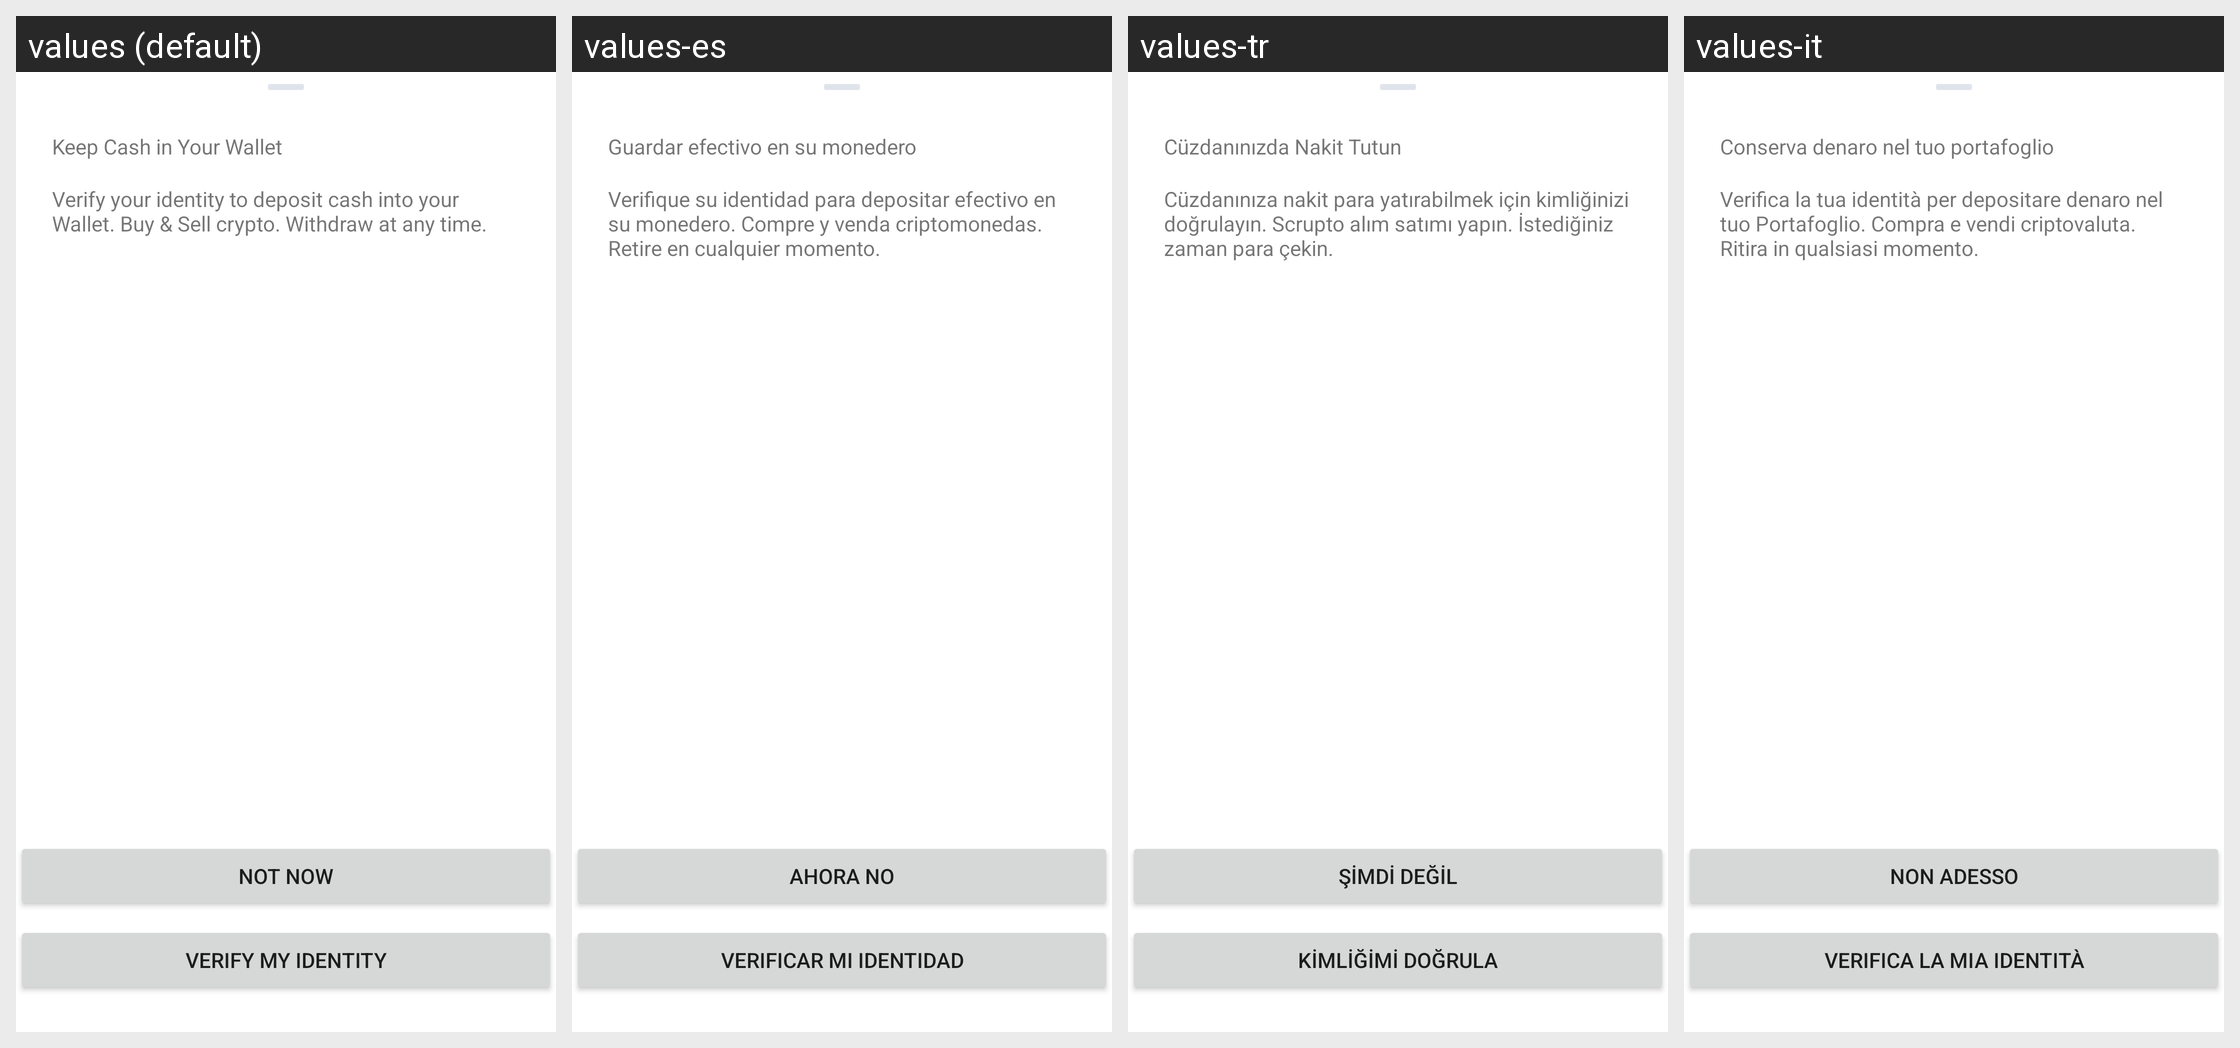

Strings drawn on this Android screen and how each of the app's shown locales translates them:
Android screen res/layout/verify_identity_benefits_layout.xml rendered under 4 locales, left to right: values (default), values-es, values-tr, values-it. Device: Nexus 5 (rendered at 1080×1920; each locale shown at half size, 540×960, under a caption strip naming it); theme AppTheme.
Other locales in the repository, not shown: values-de, values-fr, values-pt, values-pt-rBR, values-ru.
Strings drawn on this screen, with the default value and each locale's value (text and hints the layout hard-codes, and strings that could not be matched under every locale, appear in the picture but are not listed):

fiat_funds_no_kyc_announcement_title
  values: Keep Cash in Your Wallet
  values-es: Guardar efectivo en su monedero
  values-tr: Cüzdanınızda Nakit Tutun
  values-it: Conserva denaro nel tuo portafoglio

fiat_funds_no_kyc_sheet_description
  values: Verify your identity to deposit cash into your Wallet. Buy & Sell crypto. Withdraw at any time.
  values-es: Verifique su identidad para depositar efectivo en su monedero. Compre y venda criptomonedas. Retire en cualquier momento.
  values-tr: Cüzdanınıza nakit para yatırabilmek için kimliğinizi doğrulayın. Scrupto alım satımı yapın. İstediğiniz zaman para çekin.
  values-it: Verifica la tua identità per depositare denaro nel tuo Portafoglio. Compra e vendi criptovaluta. Ritira in qualsiasi momento.

fiat_funds_no_kyc_negative_action
  values: Not Now
  values-es: Ahora no
  values-tr: Şimdi değil
  values-it: Non adesso

fiat_funds_no_kyc_positive_action
  values: Verify My Identity
  values-es: Verificar mi identidad
  values-tr: Kimliğimi Doğrula
  values-it: Verifica la mia identità
